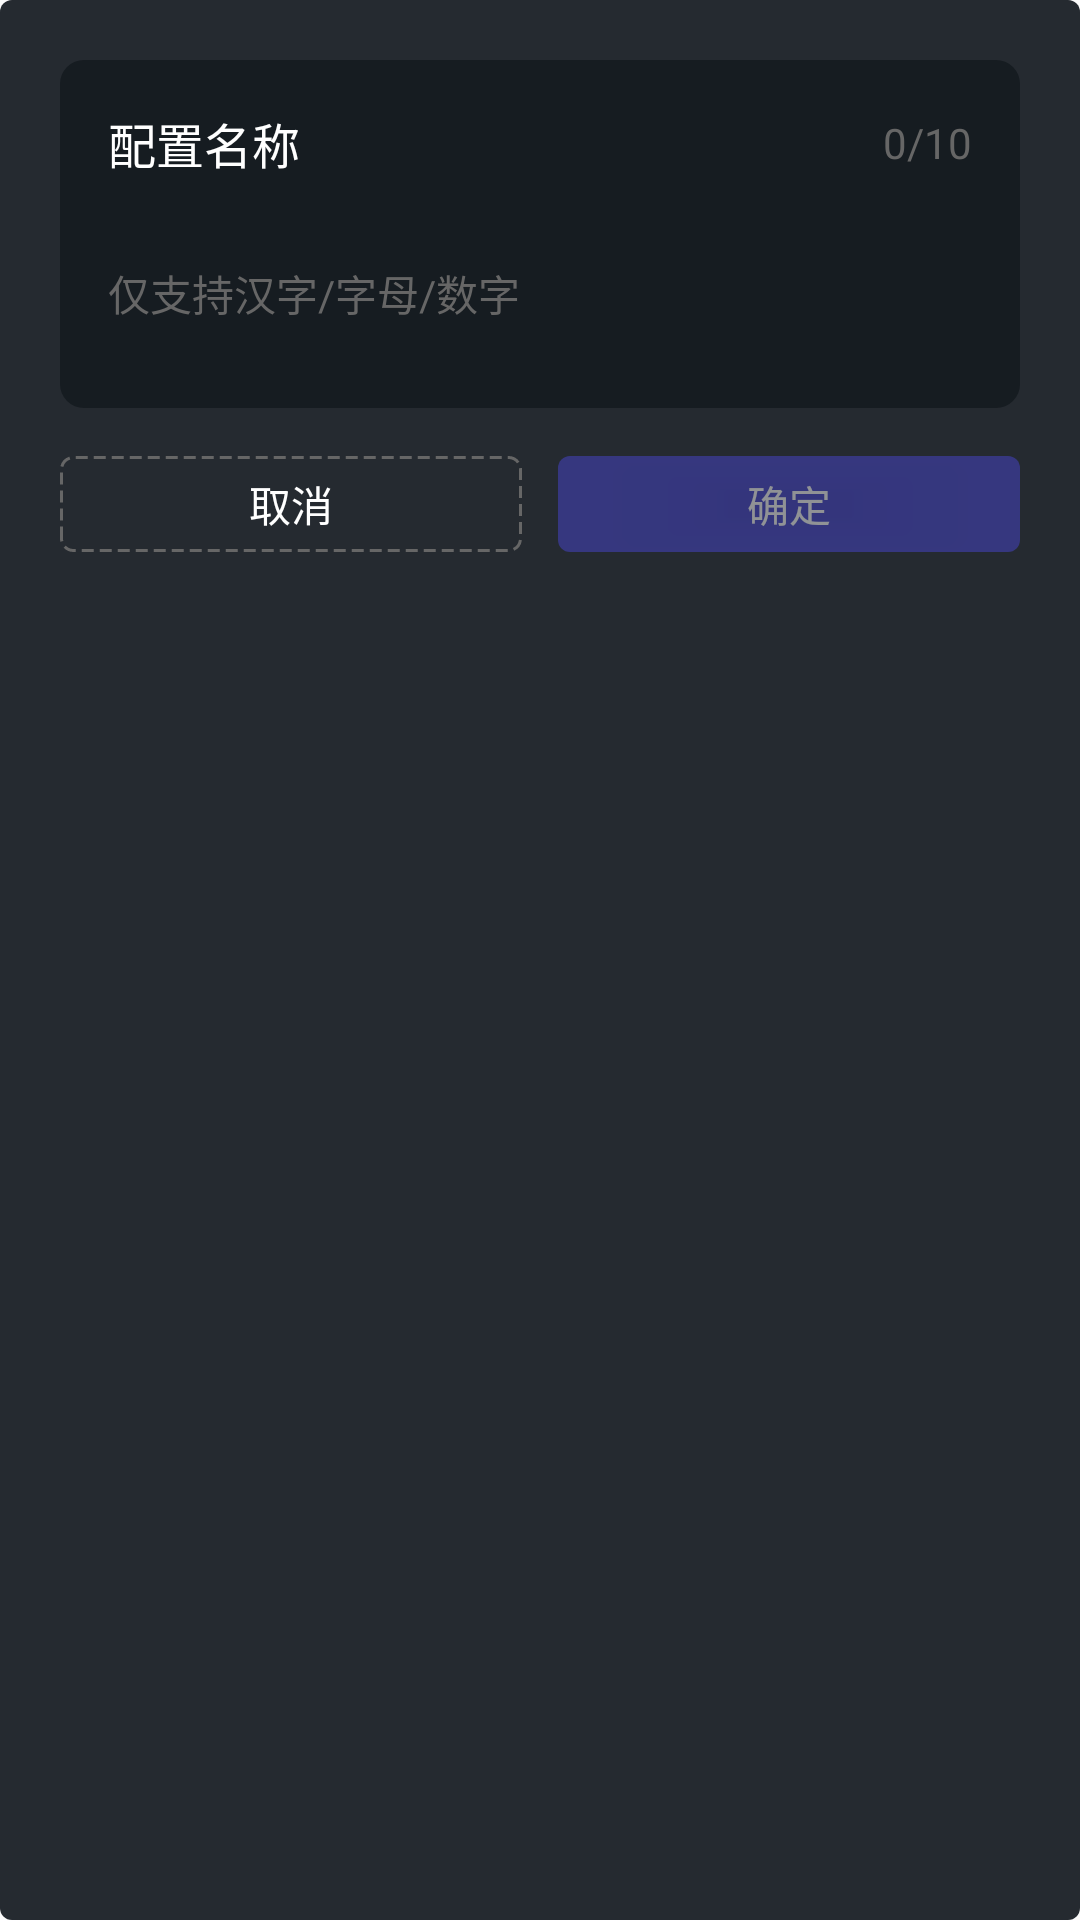

This screen was rendered from an Android layout file. Write that file and the resources it references.
<!-- AndroidManifest.xml: application theme Theme.MotherboardGuider -->
<!-- res/layout/dialog_config_name.xml -->
<?xml version="1.0" encoding="utf-8"?>
<LinearLayout xmlns:android="http://schemas.android.com/apk/res/android"
    android:layout_width="match_parent"
    android:layout_height="wrap_content"
    android:background="@drawable/dialog_background"
    android:orientation="vertical"
    android:padding="20dp">

    <LinearLayout
        android:padding="16dp"
        android:background="@drawable/dialog_input_background"
        android:layout_width="match_parent"
        android:layout_height="wrap_content"
        android:orientation="vertical">

        <RelativeLayout
            android:layout_width="match_parent"
            android:layout_height="wrap_content"
            android:layout_marginBottom="16dp">

            <TextView
                android:layout_width="wrap_content"
                android:layout_height="wrap_content"
                android:text="@string/config_name"
                android:textColor="#FFFFFF"
                android:textSize="16sp" />

            <TextView
                android:id="@+id/charCountText"
                android:layout_width="wrap_content"
                android:layout_height="wrap_content"
                android:layout_alignParentEnd="true"
                android:layout_centerVertical="true"
                android:text="0/10"
                android:textColor="#666666"
                android:textSize="14sp" />
        </RelativeLayout>

        <EditText
            android:paddingStart="0dp"
            android:id="@+id/configNameEditText"
            android:layout_width="match_parent"
            android:layout_height="wrap_content"
            android:hint="@string/config_name_hint"
            android:inputType="text"
            android:maxLength="10"
            android:minHeight="40dp"
            android:backgroundTint="@color/confirm_pop_background"
            android:paddingTop="12dp"
            android:paddingBottom="12dp"
            android:textColor="#FFFFFF"
            android:textColorHint="#666666"
            android:textSize="14sp" />


    </LinearLayout>


    <LinearLayout
        android:layout_marginTop="16dp"
        android:layout_width="match_parent"
        android:layout_height="wrap_content"
        android:gravity="end"
        android:orientation="horizontal">

        <Button
            android:layout_weight="1"
            android:id="@+id/cancelButton"
            android:layout_width="0dp"
            android:layout_height="32dp"
            android:layout_marginEnd="12dp"
            android:background="@drawable/dialog_button_cancel"
            android:minWidth="80dp"
            android:text="@string/cancel"
            android:textColor="#FFFFFF"
            android:textSize="14sp" />

        <Button
            android:alpha="0.5"
            android:layout_weight="1"
            android:id="@+id/confirmButton"
            android:layout_width="0dp"
            android:layout_height="32dp"
            android:background="@drawable/dialog_button_confirm"
            android:minWidth="80dp"
            android:text="@string/confirm"
            android:textColor="#FFFFFF"
            android:textSize="14sp" />
    </LinearLayout>

</LinearLayout>
<!-- resources referenced by this layout -->
<resources>
  <color name="confirm_pop_background">#161C21</color>
  <!-- drawable dialog_background (drawable) -->
  <?xml version="1.0" encoding="utf-8"?>
  <shape xmlns:android="http://schemas.android.com/apk/res/android">
      <solid android:color="#252A30"/>
      <corners android:radius="4dp"/>
  </shape>
  <!-- drawable dialog_button_cancel (drawable) -->
  <?xml version="1.0" encoding="utf-8"?>
  <shape xmlns:android="http://schemas.android.com/apk/res/android">
      <solid android:color="@android:color/transparent"/>
      <corners android:radius="4dp"/>
      <stroke
          android:width="1dp"
          android:color="#666666"
          android:dashWidth="4dp"
          android:dashGap="2dp"/>
  </shape>
  <!-- drawable dialog_button_confirm (drawable) -->
  <?xml version="1.0" encoding="utf-8"?>
  <shape xmlns:android="http://schemas.android.com/apk/res/android">
      <solid android:color="#4745CE"/>
      <corners android:radius="4dp"/>
  </shape>
  <!-- drawable dialog_input_background (drawable) -->
  <?xml version="1.0" encoding="utf-8"?>
  <shape xmlns:android="http://schemas.android.com/apk/res/android">
      <solid android:color="@color/confirm_pop_background"/>
      <corners android:radius="8dp"/>
  </shape>
  <string name="cancel">取消</string>
  <string name="config_name">配置名称</string>
  <string name="config_name_hint">仅支持汉字/字母/数字</string>
  <string name="confirm">确定</string>
  <style name="Theme.MotherboardGuider" parent="android:Theme.Material.Light.NoActionBar" />
</resources>
